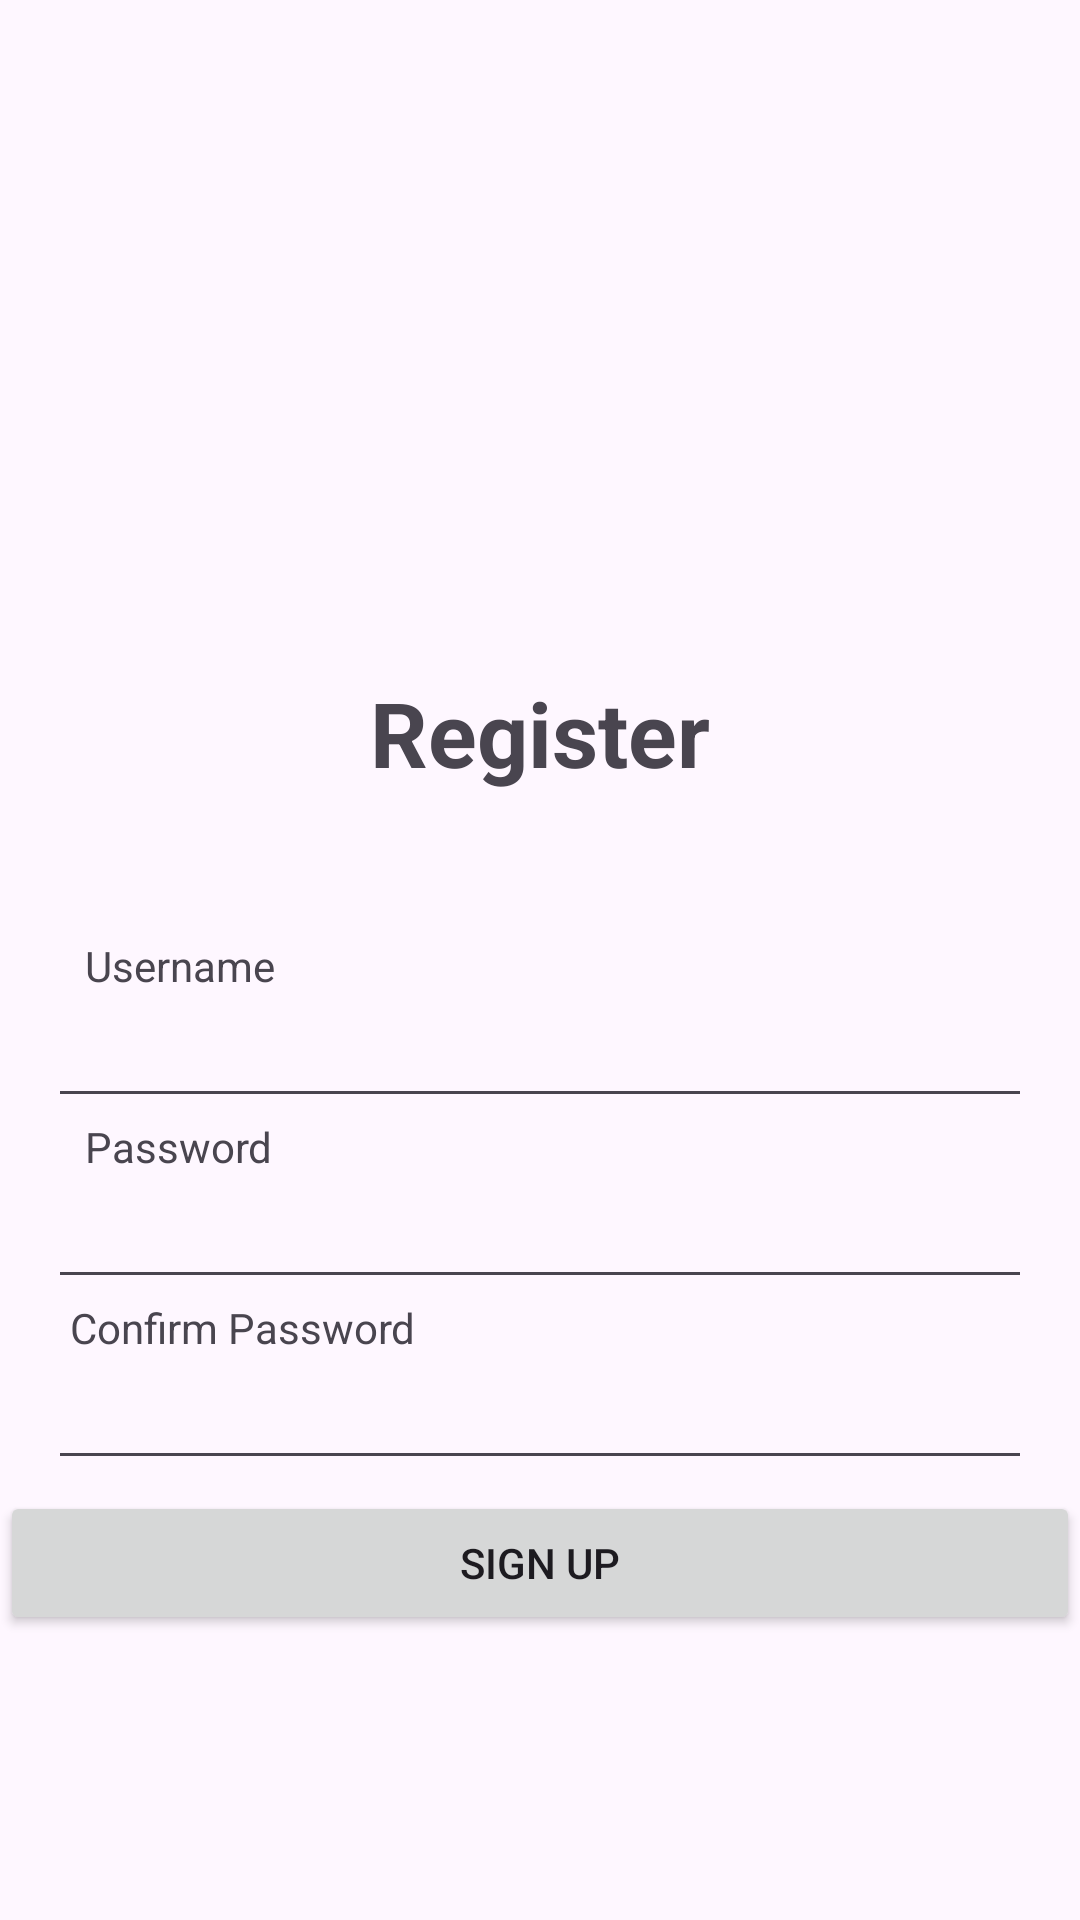

Write the Android layout XML for this screen, with the resource values it uses.
<!-- AndroidManifest.xml: application theme Theme.SmartEdu -->
<!-- res/layout/activity_register.xml -->
<?xml version="1.0" encoding="utf-8"?>
<androidx.constraintlayout.widget.ConstraintLayout xmlns:android="http://schemas.android.com/apk/res/android"
    xmlns:app="http://schemas.android.com/apk/res-auto"
    xmlns:tools="http://schemas.android.com/tools"
    android:layout_width="match_parent"
    android:layout_height="match_parent"
    tools:context=".RegisterActivity">
    <TextView
        android:id="@+id/textView"
        android:layout_width="wrap_content"
        android:layout_height="wrap_content"
        android:layout_marginTop="224dp"
        android:text="Register"
        android:textSize="30sp"
        android:textStyle="bold"
        app:layout_constraintEnd_toEndOf="parent"
        app:layout_constraintStart_toStartOf="parent"
        app:layout_constraintTop_toTopOf="parent" />

    <TextView
        android:id="@+id/tv_username"
        android:layout_width="wrap_content"
        android:layout_height="wrap_content"
        android:layout_marginTop="48dp"
        android:text="Username"
        app:layout_constraintEnd_toEndOf="parent"
        app:layout_constraintHorizontal_bias="0.095"
        app:layout_constraintStart_toStartOf="parent"
        app:layout_constraintTop_toBottomOf="@+id/textView" />

    <EditText
        android:id="@+id/edt_username"
        android:layout_width="match_parent"
        android:layout_height="wrap_content"
        android:layout_marginEnd="16dp"
        android:layout_marginStart="16dp"
        app:layout_constraintEnd_toEndOf="parent"
        app:layout_constraintStart_toStartOf="parent"
        app:layout_constraintTop_toBottomOf="@+id/tv_username" />

    <TextView
        android:id="@+id/tv_password"
        android:layout_width="wrap_content"
        android:layout_height="wrap_content"
        android:text="Password"
        app:layout_constraintEnd_toEndOf="parent"
        app:layout_constraintHorizontal_bias="0.095"
        app:layout_constraintStart_toStartOf="parent"
        app:layout_constraintTop_toBottomOf="@+id/edt_username" />

    <EditText
        android:id="@+id/edt_password"
        android:layout_width="match_parent"
        android:layout_height="wrap_content"
        android:layout_marginEnd="16dp"
        android:layout_marginStart="16dp"
        app:layout_constraintTop_toBottomOf="@+id/tv_password"
        tools:layout_editor_absoluteX="16dp" />

    <TextView
        android:id="@+id/tv_confirm_password"
        android:layout_width="wrap_content"
        android:layout_height="wrap_content"
        android:text="Confirm Password"
        app:layout_constraintEnd_toEndOf="parent"
        app:layout_constraintHorizontal_bias="0.095"
        app:layout_constraintStart_toStartOf="parent"
        app:layout_constraintTop_toBottomOf="@+id/edt_password" />

    <EditText
        android:id="@+id/edt_confirm_password"
        android:layout_width="match_parent"
        android:layout_height="wrap_content"
        android:layout_marginEnd="16dp"
        android:layout_marginStart="16dp"
        app:layout_constraintTop_toBottomOf="@+id/tv_confirm_password"
        tools:layout_editor_absoluteX="16dp" />

    <Button
        android:id="@+id/btn_register"
        android:layout_width="match_parent"
        android:layout_height="wrap_content"
        android:layout_marginTop="64dp"
        android:text="Sign Up"
        app:layout_constraintTop_toBottomOf="@+id/edt_password"
        tools:layout_editor_absoluteX="0dp" />
</androidx.constraintlayout.widget.ConstraintLayout>
<!-- resources referenced by this layout -->
<resources>
  <style name="Theme.SmartEdu" parent="Base.Theme.SmartEdu" />
  <style name="Base.Theme.SmartEdu" parent="Theme.Material3.DayNight.NoActionBar">
          
          
      </style>
</resources>
